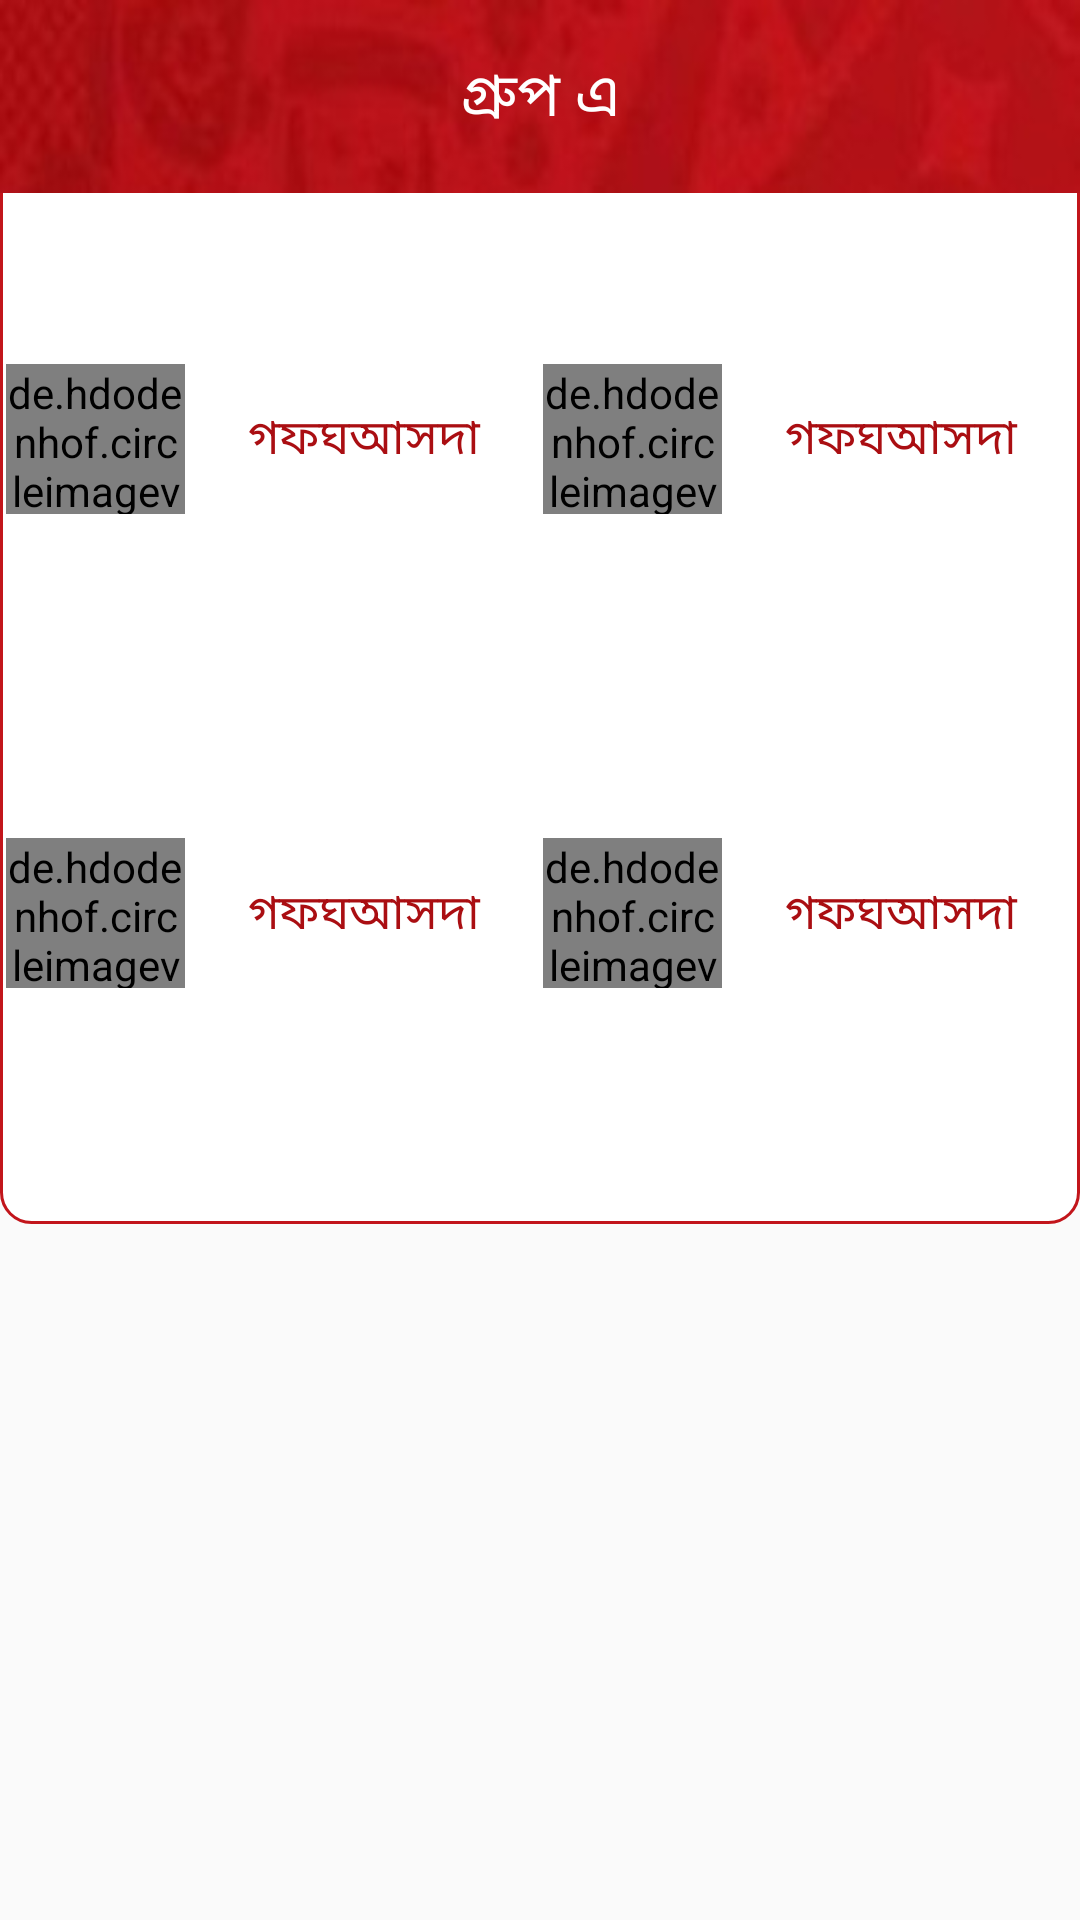

Layout XML and referenced resources for this Android screen:
<!-- AndroidManifest.xml: application theme AppTheme -->
<!-- res/layout/single_group.xml -->
<?xml version="1.0" encoding="utf-8"?>
<LinearLayout
    xmlns:android="http://schemas.android.com/apk/res/android"
    android:layout_width="match_parent"
    android:layout_height="match_parent"
    android:weightSum="10"
    android:layout_marginBottom="5dp"
    android:orientation="vertical"
    android:paddingBottom="5dp">

    <LinearLayout
        android:layout_width="match_parent"
        android:layout_height="wrap_content"
        android:layout_weight="5"
        android:orientation="vertical"
        android:weightSum="5"
        android:paddingBottom="5dp"
        android:background="@drawable/group_text_bg">

        <LinearLayout
            android:layout_weight=".8"
            android:layout_width="match_parent"
            android:layout_height="0dp"
            android:background="@drawable/bg1">
            <TextView
                android:id="@+id/idGroupName_group"
                android:layout_width="match_parent"
                android:layout_height="match_parent"
                android:text="গ্রুপ এ"
                android:gravity="center"
                android:textSize="20dp"
                android:textColor="#ffffff"
                />
        </LinearLayout>

        <LinearLayout
            android:layout_weight="2"
            android:layout_width="match_parent"
            android:layout_height="0dp"
            android:orientation="horizontal"
            android:paddingTop="8dp"
            android:paddingBottom="5dp"
            android:weightSum="2">

            <LinearLayout
                android:layout_weight="1"
                android:layout_width="0dp"
                android:layout_height="match_parent"
                android:orientation="horizontal"
                android:layout_marginLeft="2dp"
                android:weightSum="3">
                <LinearLayout
                    android:layout_weight="1"
                    android:layout_width="0dp"
                    android:layout_height="match_parent">
                    <de.hdodenhof.circleimageview.CircleImageView
                        xmlns:app="http://schemas.android.com/apk/res-auto"
                        android:id="@+id/idTeam1Img_group"
                        android:layout_width="match_parent"
                        android:layout_height="50dp"
                        android:src="@drawable/logo1"
                        app:civ_border_width="1dp"
                        app:civ_border_color="#FF000000"
                        android:layout_gravity="center"
                        />
                </LinearLayout>
                <LinearLayout
                    android:layout_weight="2"
                    android:layout_width="0dp"
                    android:layout_height="match_parent">
                    <TextView
                        android:id="@+id/idTeam1_group"
                        android:layout_width="match_parent"
                        android:layout_height="match_parent"
                        android:text="গফঘআসদা"
                        android:gravity="center"
                        android:textSize="16dp"
                        android:textColor="@color/colorPrimaryDark"/>
                </LinearLayout>
            </LinearLayout>

            <LinearLayout
                android:layout_weight="1"
                android:layout_width="0dp"
                android:layout_height="match_parent"
                android:orientation="horizontal"
                android:weightSum="3">
                <LinearLayout
                    android:layout_weight="1"
                    android:layout_width="0dp"
                    android:layout_height="match_parent">
                    <de.hdodenhof.circleimageview.CircleImageView
                        xmlns:app="http://schemas.android.com/apk/res-auto"
                        android:id="@+id/idTeam2Img_group"
                        android:layout_width="match_parent"
                        android:layout_height="50dp"
                        android:src="@drawable/logo1"
                        app:civ_border_width="1dp"
                        app:civ_border_color="#FF000000"
                        android:layout_gravity="center"
                        />
                </LinearLayout>
                <LinearLayout
                    android:layout_weight="2"
                    android:layout_width="0dp"
                    android:layout_height="match_parent">
                    <TextView
                        android:id="@+id/idTeam2_group"
                        android:layout_width="match_parent"
                        android:layout_height="match_parent"
                        android:text="গফঘআসদা"
                        android:gravity="center"
                        android:textSize="16dp"
                        android:textColor="@color/colorPrimaryDark"/>
                </LinearLayout>
            </LinearLayout>
        </LinearLayout>


        <LinearLayout
            android:layout_weight="2"
            android:layout_width="match_parent"
            android:layout_height="0dp"
            android:orientation="horizontal"
            android:paddingTop="5dp"
            android:paddingBottom="8dp"
            android:weightSum="2">

            <LinearLayout
                android:layout_weight="1"
                android:layout_width="0dp"
                android:layout_height="match_parent"
                android:orientation="horizontal"
                android:layout_marginLeft="2dp"
                android:weightSum="3">
                <LinearLayout
                    android:layout_weight="1"
                    android:layout_width="0dp"
                    android:layout_height="match_parent">
                    <de.hdodenhof.circleimageview.CircleImageView
                        xmlns:app="http://schemas.android.com/apk/res-auto"
                        android:id="@+id/idTeam3Img_group"
                        android:layout_width="match_parent"
                        android:layout_height="50dp"
                        android:src="@drawable/logo1"
                        app:civ_border_width="1dp"
                        app:civ_border_color="#FF000000"
                        android:layout_gravity="center"
                        />
                </LinearLayout>
                <LinearLayout
                    android:layout_weight="2"
                    android:layout_width="0dp"
                    android:layout_height="match_parent">
                    <TextView
                        android:id="@+id/idTeam3_group"
                        android:layout_width="match_parent"
                        android:layout_height="match_parent"
                        android:text="গফঘআসদা"
                        android:gravity="center"
                        android:textSize="16dp"
                        android:textColor="@color/colorPrimaryDark"/>
                </LinearLayout>
            </LinearLayout>

            <LinearLayout
                android:layout_weight="1"
                android:layout_width="0dp"
                android:layout_height="match_parent"
                android:orientation="horizontal"
                android:weightSum="3">
                <LinearLayout
                    android:layout_weight="1"
                    android:layout_width="0dp"
                    android:layout_height="match_parent">
                    <de.hdodenhof.circleimageview.CircleImageView
                        xmlns:app="http://schemas.android.com/apk/res-auto"
                        android:id="@+id/idTeam4Img_group"
                        android:layout_width="match_parent"
                        android:layout_height="50dp"
                        android:src="@drawable/logo1"
                        app:civ_border_width="1dp"
                        app:civ_border_color="#FF000000"
                        android:layout_gravity="center"
                        />
                </LinearLayout>
                <LinearLayout
                    android:layout_weight="2"
                    android:layout_width="0dp"
                    android:layout_height="match_parent">
                    <TextView
                        android:id="@+id/idTeam4_group"
                        android:layout_width="match_parent"
                        android:layout_height="match_parent"
                        android:text="গফঘআসদা"
                        android:gravity="center"
                        android:textSize="16dp"
                        android:textColor="@color/colorPrimaryDark"/>
                </LinearLayout>
            </LinearLayout>
        </LinearLayout>

    </LinearLayout>

</LinearLayout>
<!-- resources referenced by this layout -->
<resources>
  <color name="colorPrimaryDark">#AA0E12</color>
  <!-- drawable bg1: jpg bitmap (drawable, 3854 bytes) -->
  <!-- drawable group_text_bg (drawable) -->
  <?xml version="1.0" encoding="utf-8"?>
  <shape xmlns:android="http://schemas.android.com/apk/res/android">
  
      <solid android:color="#ffffff"/>
      <stroke android:color="#C2151B" android:width="1dp"/>
      <corners android:radius="10dp"/>
  
  </shape>
  <!-- drawable logo1: jpg bitmap (drawable, 20896 bytes) -->
  <style name="AppTheme" parent="Theme.AppCompat.Light.NoActionBar">
      
          
          <item name="colorPrimary">@color/colorPrimary</item>
          <item name="colorPrimaryDark">@color/colorPrimaryDark</item>
          <item name="colorAccent">@color/colorAccent</item>
      </style>
  <color name="colorPrimary">#C2151B</color>
  <color name="colorAccent">#AA0E12</color>
</resources>
